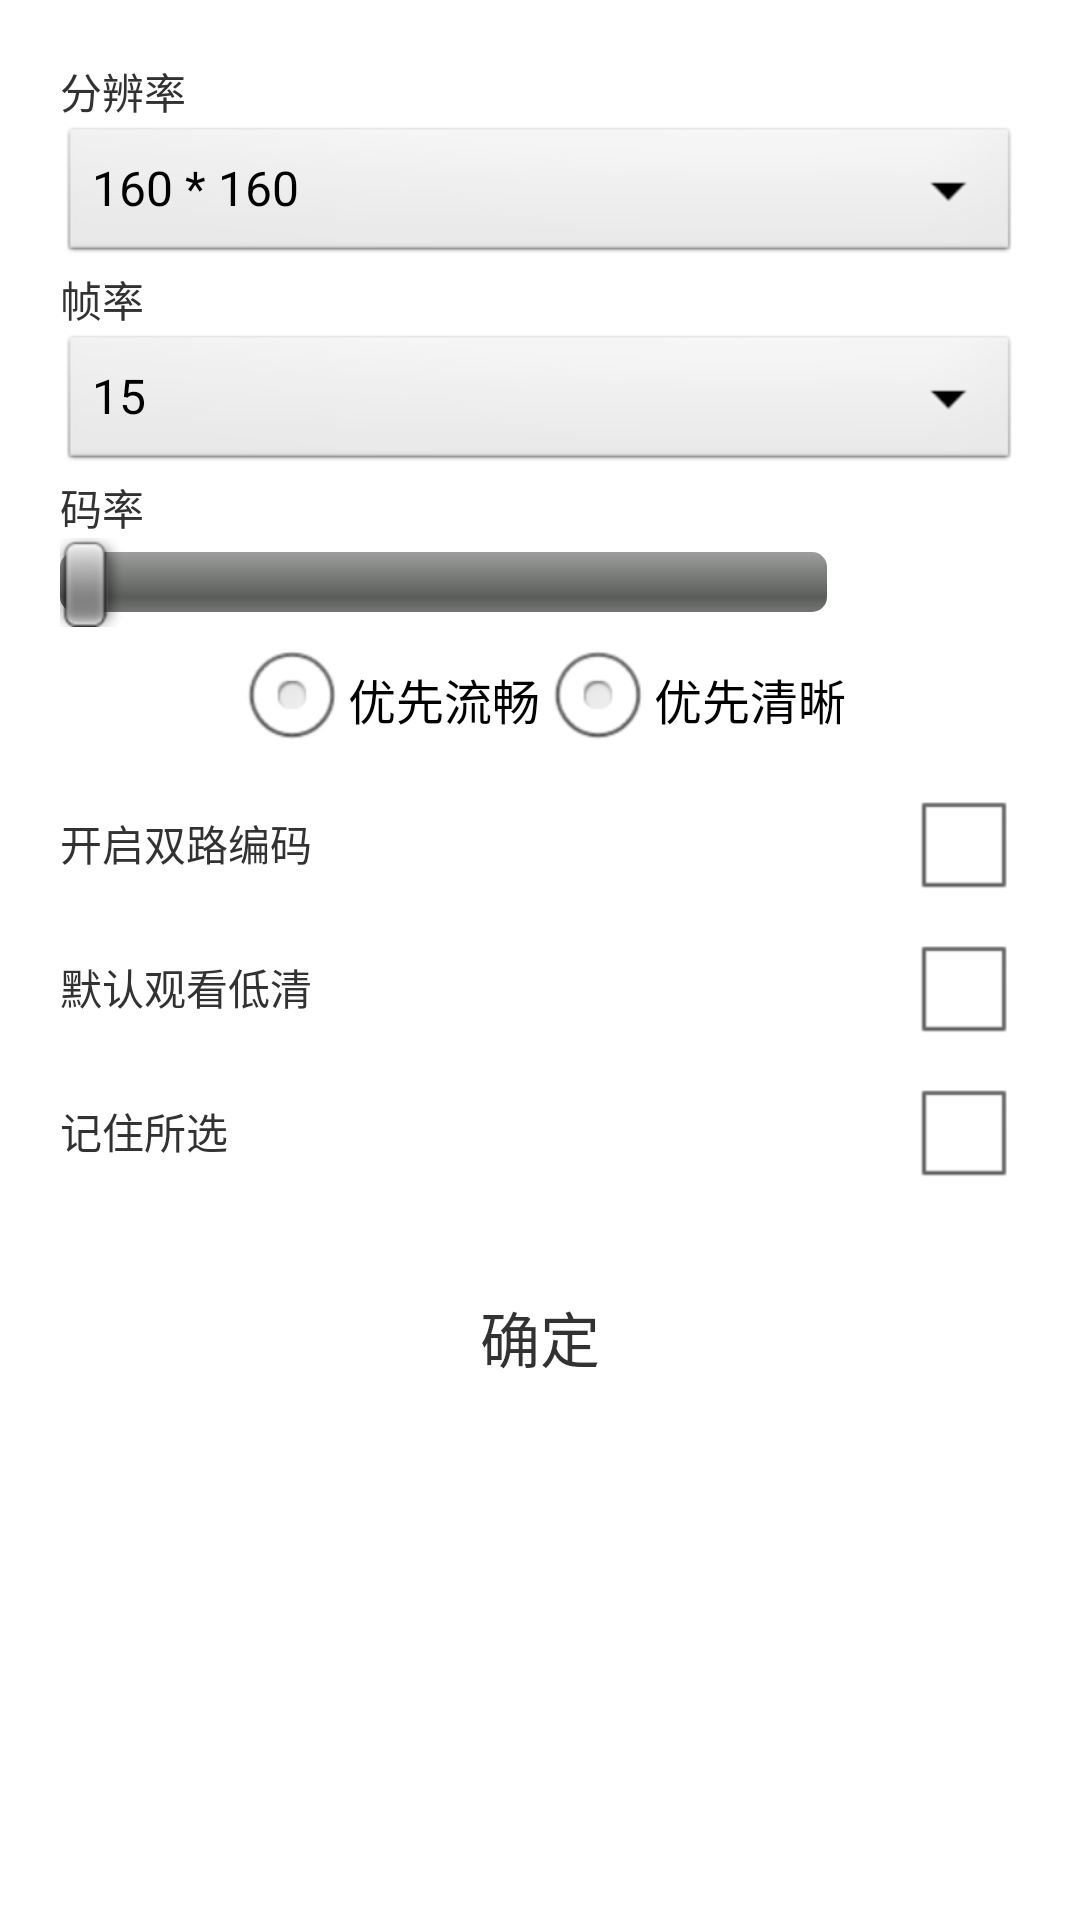

Layout XML and referenced resources for this Android screen:
<!-- AndroidManifest.xml: application theme AppTheme -->
<!-- res/layout/dlg_setting.xml -->
<?xml version="1.0" encoding="utf-8"?>
<LinearLayout xmlns:android="http://schemas.android.com/apk/res/android"
    android:orientation="vertical"
    android:layout_gravity="center"
    android:padding="20dp"
    android:background="@color/hlfTransparent"
    android:layout_width="match_parent"
    android:layout_height="wrap_content">
    <TextView
        android:text="分辨率"
        android:textColor="@color/line_btn"
        android:layout_width="match_parent"
        android:layout_height="wrap_content" />
    <Spinner
        android:id="@+id/sp_solution"
        android:entries="@array/solution"
        android:layout_width="match_parent"
        android:layout_height="wrap_content" />

    <TextView
        android:text="帧率"
        android:textColor="@color/line_btn"
        android:layout_width="match_parent"
        android:layout_height="wrap_content" />
    <Spinner
        android:id="@+id/sp_video_fps"
        android:entries="@array/video_fps"
        android:layout_width="match_parent"
        android:layout_height="wrap_content" />

    <TextView
        android:text="码率"
        android:textColor="@color/line_btn"
        android:layout_width="match_parent"
        android:layout_height="wrap_content" />
    <LinearLayout
        android:layout_width="match_parent"
        android:layout_height="wrap_content">
        <SeekBar
            android:id="@+id/sk_video_bitrate"
            android:layout_width="0dp"
            android:layout_height="wrap_content"
            android:layout_weight="1" />
        <TextView
            android:id="@+id/tv_video_bitrate"
            android:text="400kbps"
            android:layout_margin="5dp"
            android:textColor="@color/white"
            android:layout_width="wrap_content"
            android:layout_height="wrap_content" />
    </LinearLayout>

    <LinearLayout
        android:visibility="gone"
        android:layout_width="match_parent"
        android:layout_height="wrap_content">
        <TextView
            android:text="高清音质"
            android:textColor="@color/line_btn"
            android:layout_width="0dp"
            android:layout_height="wrap_content"
            android:layout_weight="1" />
        <CheckBox
            android:id="@+id/cb_high_quality"
            android:layout_width="wrap_content"
            android:layout_height="wrap_content" />
    </LinearLayout>

    <RadioGroup
        android:orientation="horizontal"
        android:gravity="center_horizontal"
        android:layout_width="match_parent"
        android:layout_height="wrap_content">
        <RadioButton
            android:id="@+id/rb_smooth"
            android:text="优先流畅"
            android:layout_width="wrap_content"
            android:layout_height="wrap_content" />
        <RadioButton
            android:id="@+id/rb_clear"
            android:text="优先清晰"
            android:layout_width="wrap_content"
            android:layout_height="wrap_content" />
    </RadioGroup>

    <LinearLayout
        android:layout_width="match_parent"
        android:layout_height="wrap_content">
        <TextView
            android:text="开启双路编码"
            android:textColor="@color/line_btn"
            android:layout_width="0dp"
            android:layout_height="wrap_content"
            android:layout_weight="1" />
        <CheckBox
            android:id="@+id/cb_enable_small"
            android:layout_width="wrap_content"
            android:layout_height="wrap_content" />
    </LinearLayout>

    <LinearLayout
        android:layout_width="match_parent"
        android:layout_height="wrap_content">
        <TextView
            android:text="默认观看低清"
            android:textColor="@color/line_btn"
            android:layout_width="0dp"
            android:layout_height="wrap_content"
            android:layout_weight="1" />
        <CheckBox
            android:id="@+id/cb_prior_small"
            android:layout_width="wrap_content"
            android:layout_height="wrap_content" />
    </LinearLayout>

    <LinearLayout
        android:layout_width="match_parent"
        android:layout_height="wrap_content">
        <TextView
            android:text="记住所选"
            android:textColor="@color/line_btn"
            android:layout_width="0dp"
            android:layout_height="wrap_content"
            android:layout_weight="1" />
        <CheckBox
            android:id="@+id/cb_save"
            android:layout_width="wrap_content"
            android:layout_height="wrap_content" />
    </LinearLayout>

    <TextView
        android:id="@+id/tv_submit"
        android:text="确定"
        android:textColor="@color/colorWhite"
        android:textSize="20dp"
        android:layout_margin="20dp"
        android:gravity="center"
        android:padding="10dp"
        android:background="@drawable/radio_border"
        android:layout_width="match_parent"
        android:layout_height="wrap_content" />

</LinearLayout>
<!-- resources referenced by this layout -->
<resources>
  <string-array name="solution">
          <item>160 * 160</item>
          <item>180 * 320</item>
          <item>240 * 320</item>
          <item>480 * 480</item>
          <item>360 * 640</item>
          <item>480 * 640</item>
          <item>540 * 960</item>
          <item>720 * 1280</item>
      </string-array>
  <string-array name="video_fps">
          <item>15</item>
          <item>24</item>
          <item>30</item>
      </string-array>
  <style name="AppTheme" parent="AppBaseTheme">
      </style>
  <style name="AppBaseTheme" parent="android:Theme.Light.NoTitleBar">
      </style>
  <!-- not gathered from this repository: default colours our renderer supplied (Android Studio template values) -->
  <color name="white">#FFFFFFFF</color>
</resources>
